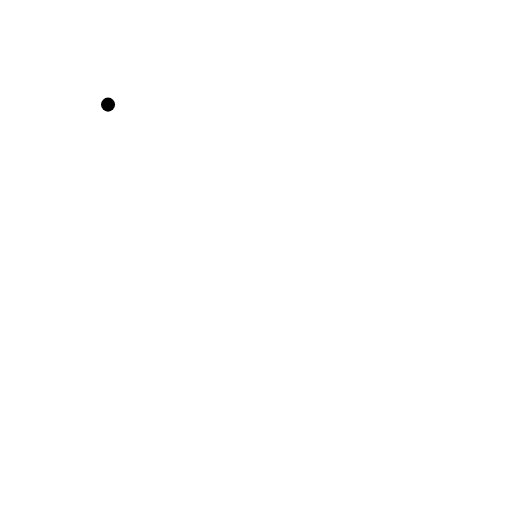
t = 0.00 s
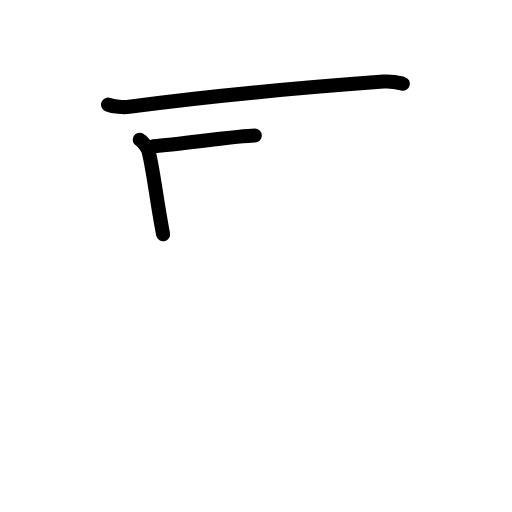
t = 2.17 s
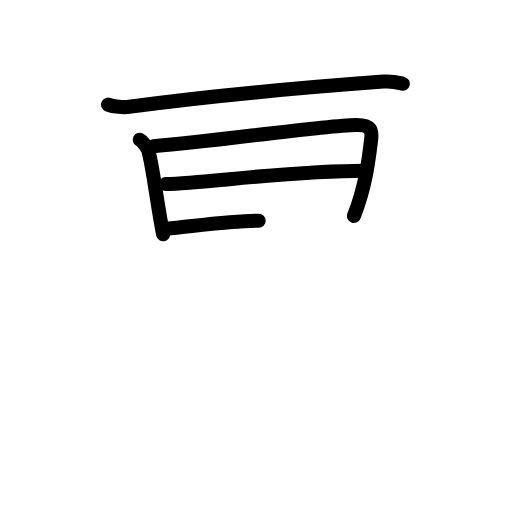
t = 4.50 s
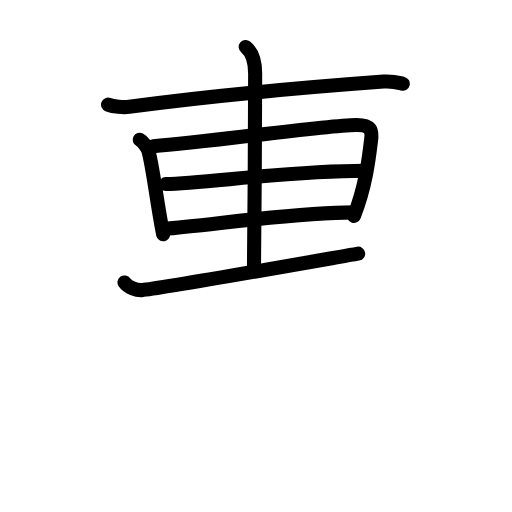
t = 6.63 s
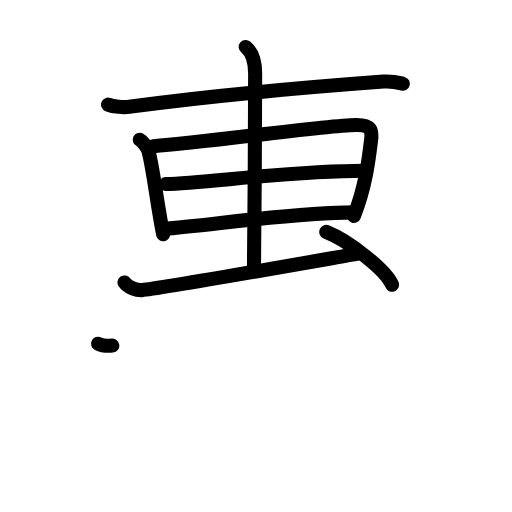
t = 8.17 s
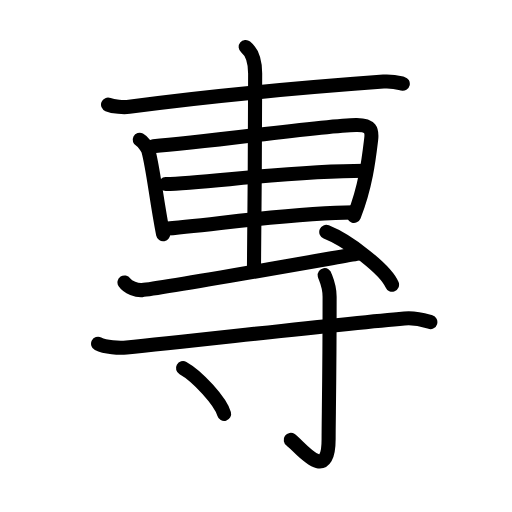
t = 11.00 s

The animated SVG that drew these frames (rendered in a browser with its animation timeline set to each time). Animation: 32 SMIL elements (animate=32); one cycle of 11.00 s.

<?xml version="1.0" encoding="UTF-8"?>
<!--
AniKanjiVG is licensed by CC-BY-SA Paul C. Sommerhoff (https://bitbucket.org/sommerhoff/anikanjivg).
AniKanjiVG uses KanjiVG which is licensed by CC-BY-SA Ulrich Apel (http://kanjivg.tagaini.net).
See also http://creativecommons.org/licenses/by-sa/3.0/
-->
<svg xmlns:kvg='http://kanjivg.tagaini.net' xmlns='http://www.w3.org/2000/svg' width='109' height='109' viewBox='0 0 109 109' style='fill:none;stroke:#000000;stroke-width:3;stroke-linecap:round;stroke-linejoin:round;' id="kvg:kanji_05c08"><g id="kvg:05c08" kvg:element="專"><g id="kvg:05c08-g1" kvg:position="top"><g id="kvg:05c08-g2" kvg:element="十" kvg:part="1"><path id="kvg:05c08-s1" kvg:type="㇐" d="M23,22.27c1.17,0.47,3.33,0.62,4.5,0.47c17.08-2.31,37.53-4.14,54.15-5.37c1.95-0.14,3.13,0.22,4.1,0.46"><animate attributeName="d" begin="0.0s" dur="0.3333333333333333s" from="M23,22.27C23,22.27,23,22.27,23,22.27" to="M23,22.27c1.17,0.47,3.33,0.62,4.5,0.47" />
<animate attributeName="d" begin="0.3333333333333333s" dur="0.3333333333333333s" from="M23,22.27c1.17,0.47,3.33,0.62,4.5,0.47c0,0,0,0,0,0,0" to="M23,22.27c1.17,0.47,3.33,0.62,4.5,0.47c17.08-2.31,37.53-4.14,54.15-5.37" />
<animate attributeName="d" begin="0.6666666666666666s" dur="0.3333333333333333s" from="M23,22.27c1.17,0.47,3.33,0.62,4.5,0.47c17.08-2.31,37.53-4.14,54.15-5.37c0,0,0,0,0,0,0" to="M23,22.27c1.17,0.47,3.33,0.62,4.5,0.47c17.08-2.31,37.53-4.14,54.15-5.37c1.95-0.14,3.13,0.22,4.1,0.46" />
</path>
</g>
<path id="kvg:05c08-s2" kvg:type="㇑" d="M29.75,29.75c0.74,0.38,1.69,1.8,1.83,2.3c1.01,3.63,1.67,10.2,3.14,17.82"><animate attributeName="d" begin="1.0s" dur="0.5s" from="M29.75,29.75C29.75,29.75,29.75,29.75,29.75,29.75" to="M29.75,29.75c0.74,0.38,1.69,1.8,1.83,2.3" />
<animate attributeName="d" begin="1.5s" dur="0.5s" from="M29.75,29.75c0.74,0.38,1.69,1.8,1.83,2.3c0,0,0,0,0,0,0" to="M29.75,29.75c0.74,0.38,1.69,1.8,1.83,2.3c1.01,3.63,1.67,10.2,3.14,17.82" />
<animate attributeName="d" begin="0s" dur="1.0s" from="M-100,-100" to="M-100,-100" />
</path>
<path id="kvg:05c08-s3" kvg:type="㇕" d="M32.61,31.12c11.3-0.73,35.48-4.4,43.19-4.52c3.19-0.05,3.45,1.15,3.21,3.13c-0.47,3.91-1.12,9.82-3.65,16.23"><animate attributeName="d" begin="2.0s" dur="0.3333333333333333s" from="M32.61,31.12C32.61,31.12,32.61,31.12,32.61,31.12" to="M32.61,31.12c11.3-0.73,35.48-4.4,43.19-4.52" />
<animate attributeName="d" begin="2.3333333333333335s" dur="0.3333333333333333s" from="M32.61,31.12c11.3-0.73,35.48-4.4,43.19-4.52c0,0,0,0,0,0,0" to="M32.61,31.12c11.3-0.73,35.48-4.4,43.19-4.52c3.19-0.05,3.45,1.15,3.21,3.13" />
<animate attributeName="d" begin="2.6666666666666665s" dur="0.3333333333333333s" from="M32.61,31.12c11.3-0.73,35.48-4.4,43.19-4.52c3.19-0.05,3.45,1.15,3.21,3.13c0,0,0,0,0,0,0" to="M32.61,31.12c11.3-0.73,35.48-4.4,43.19-4.52c3.19-0.05,3.45,1.15,3.21,3.13c-0.47,3.91-1.12,9.82-3.65,16.23" />
<animate attributeName="d" begin="0s" dur="2.0s" from="M-100,-100" to="M-100,-100" />
</path>
<path id="kvg:05c08-s4" kvg:type="㇐" d="M35.28,39.18C43.8,39,61.6,36.35,77.66,36.35"><animate attributeName="d" begin="3.0s" dur="1.0s" from="M35.28,39.18C35.28,39.18,35.28,39.18,35.28,39.18" to="M35.28,39.18C43.8,39,61.6,36.35,77.66,36.35" />
<animate attributeName="d" begin="0s" dur="3.0s" from="M-100,-100" to="M-100,-100" />
</path>
<path id="kvg:05c08-s5" kvg:type="㇐" d="M34.78,48.74c9.9-0.75,27.68-3.52,40.58-3.52"><animate attributeName="d" begin="4.0s" dur="1.0s" from="M34.78,48.74C34.78,48.74,34.78,48.74,34.78,48.74" to="M34.78,48.74c9.9-0.75,27.68-3.52,40.58-3.52" />
<animate attributeName="d" begin="0s" dur="4.0s" from="M-100,-100" to="M-100,-100" />
</path>
<g id="kvg:05c08-g3" kvg:element="十" kvg:part="2"><path id="kvg:05c08-s6" kvg:type="㇑" d="M52.31,10c0.76,0.6,2.01,1.75,2.01,5.66c0,1.2-0.1,33.63-0.25,41.09"><animate attributeName="d" begin="5.0s" dur="0.5s" from="M52.31,10C52.31,10,52.31,10,52.31,10" to="M52.31,10c0.76,0.6,2.01,1.75,2.01,5.66" />
<animate attributeName="d" begin="5.5s" dur="0.5s" from="M52.31,10c0.76,0.6,2.01,1.75,2.01,5.66c0,0,0,0,0,0,0" to="M52.31,10c0.76,0.6,2.01,1.75,2.01,5.66c0,1.2-0.1,33.63-0.25,41.09" />
<animate attributeName="d" begin="0s" dur="5.0s" from="M-100,-100" to="M-100,-100" />
</path>
</g>
<path id="kvg:05c08-s7" kvg:type="㇐" d="M26.5,60.13c0.75,1.12,2.68,1.71,3.74,1.63c3.51-0.26,39.47-6.63,46.01-7.76"><animate attributeName="d" begin="6.0s" dur="0.5s" from="M26.5,60.13C26.5,60.13,26.5,60.13,26.5,60.13" to="M26.5,60.13c0.75,1.12,2.68,1.71,3.74,1.63" />
<animate attributeName="d" begin="6.5s" dur="0.5s" from="M26.5,60.13c0.75,1.12,2.68,1.71,3.74,1.63c0,0,0,0,0,0,0" to="M26.5,60.13c0.75,1.12,2.68,1.71,3.74,1.63c3.51-0.26,39.47-6.63,46.01-7.76" />
<animate attributeName="d" begin="0s" dur="6.0s" from="M-100,-100" to="M-100,-100" />
</path>
<path id="kvg:05c08-s8" kvg:type="㇔" d="M69.46,49.37c4.94,1.99,12.76,8.16,14,11.25"><animate attributeName="d" begin="7.0s" dur="1.0s" from="M69.46,49.37C69.46,49.37,69.46,49.37,69.46,49.37" to="M69.46,49.37c4.94,1.99,12.76,8.16,14,11.25" />
<animate attributeName="d" begin="0s" dur="7.0s" from="M-100,-100" to="M-100,-100" />
</path>
</g>
<g id="kvg:05c08-g4" kvg:element="寸" kvg:position="bottom" kvg:radical="general"><path id="kvg:05c08-s9" kvg:type="㇐" d="M20.88,73.17c1.58,0.8,4.47,0.96,6.07,0.8C41.75,72.5,72,69,86.08,67.79c2.63-0.23,4.22,0.38,5.54,0.78"><animate attributeName="d" begin="8.0s" dur="0.3333333333333333s" from="M20.88,73.17C20.88,73.17,20.88,73.17,20.88,73.17" to="M20.88,73.17c1.58,0.8,4.47,0.96,6.07,0.8" />
<animate attributeName="d" begin="8.333333333333334s" dur="0.3333333333333333s" from="M20.88,73.17c1.58,0.8,4.47,0.96,6.07,0.8c0,0,0,0,0,0,0" to="M20.88,73.17c1.58,0.8,4.47,0.96,6.07,0.8C41.75,72.5,72,69,86.08,67.79" />
<animate attributeName="d" begin="8.666666666666666s" dur="0.3333333333333333s" from="M20.88,73.17c1.58,0.8,4.47,0.96,6.07,0.8C41.75,72.5,72,69,86.08,67.79c0,0,0,0,0,0,0" to="M20.88,73.17c1.58,0.8,4.47,0.96,6.07,0.8C41.75,72.5,72,69,86.08,67.79c2.63-0.23,4.22,0.38,5.54,0.78" />
<animate attributeName="d" begin="0s" dur="8.0s" from="M-100,-100" to="M-100,-100" />
</path>
<path id="kvg:05c08-s10" kvg:type="㇚" d="M69.13,58.58c0.07,0.4,1.04,2.06,1.04,4.58c0,16.93-0.21,26.17-0.21,30.28c0,9.99-6.24,1.48-8.06,0.21"><animate attributeName="d" begin="9.0s" dur="0.3333333333333333s" from="M69.13,58.58C69.13,58.58,69.13,58.58,69.13,58.58" to="M69.13,58.58c0.07,0.4,1.04,2.06,1.04,4.58" />
<animate attributeName="d" begin="9.333333333333334s" dur="0.3333333333333333s" from="M69.13,58.58c0.07,0.4,1.04,2.06,1.04,4.58c0,0,0,0,0,0,0" to="M69.13,58.58c0.07,0.4,1.04,2.06,1.04,4.58c0,16.93-0.21,26.17-0.21,30.28" />
<animate attributeName="d" begin="9.666666666666666s" dur="0.3333333333333333s" from="M69.13,58.58c0.07,0.4,1.04,2.06,1.04,4.58c0,16.93-0.21,26.17-0.21,30.28c0,0,0,0,0,0,0" to="M69.13,58.58c0.07,0.4,1.04,2.06,1.04,4.58c0,16.93-0.21,26.17-0.21,30.28c0,9.99-6.24,1.48-8.06,0.21" />
<animate attributeName="d" begin="0s" dur="9.0s" from="M-100,-100" to="M-100,-100" />
</path>
<path id="kvg:05c08-s11" kvg:type="㇔" d="M38.96,78.37c3.09,1.72,7.98,7.07,8.75,9.75"><animate attributeName="d" begin="10.0s" dur="1.0s" from="M38.96,78.37C38.96,78.37,38.96,78.37,38.96,78.37" to="M38.96,78.37c3.09,1.72,7.98,7.07,8.75,9.75" />
<animate attributeName="d" begin="0s" dur="10.0s" from="M-100,-100" to="M-100,-100" />
</path>
</g>
</g>
</svg>
